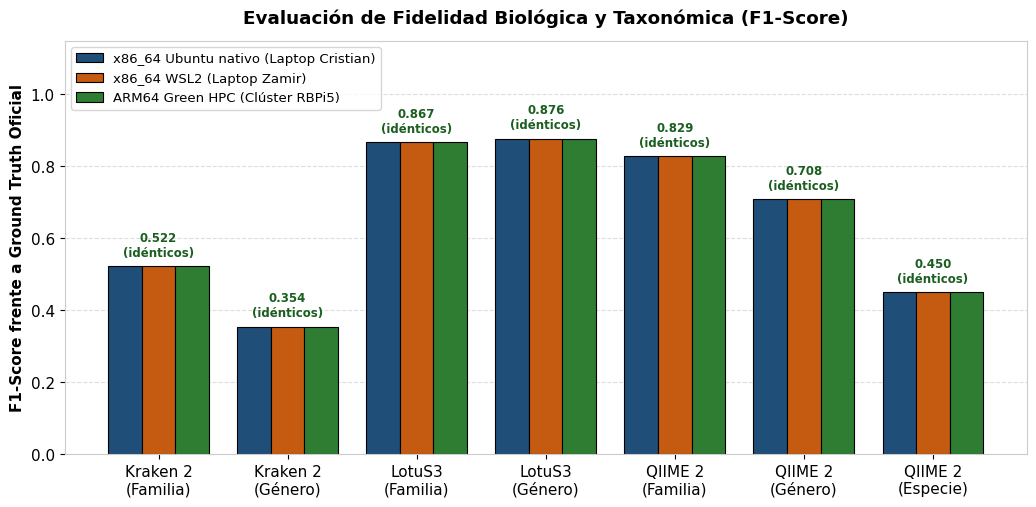

Generate this figure with matplotlib: (Note: this script raises an exception after producing the figure.)
"""Figura de F1 frente al Ground Truth (actualizada 2026-10-03).
F1 con la lógica de LEMMI usando la verdad de cada muestra (el eval.smk de LEMMI v1 usa la de e001 para todas).
Kraken 2 y QIIME 2: predicciones idénticas bit a bit en las tres plataformas.
LotuS3: PacBio, 5 muestras, VSEARCH; mismo F1 en las tres plataformas."""
import matplotlib
matplotlib.use('Agg')
import matplotlib.pyplot as plt
import numpy as np
plt.rcParams.update({'font.family': 'Arial', 'font.size': 11})
AZUL, NARANJA, VERDE = '#1f4e79', '#c55a11', '#2e7d32'
grupos = ['Kraken 2\n(Familia)', 'Kraken 2\n(Género)', 'LotuS3\n(Familia)', 'LotuS3\n(Género)',
          'QIIME 2\n(Familia)', 'QIIME 2\n(Género)', 'QIIME 2\n(Especie)']
nat = [0.5223, 0.3545, 0.8667, 0.8762, 0.8286, 0.7083, 0.4500]
wsl = [0.5223, 0.3545, 0.8667, 0.8762, 0.8286, 0.7083, 0.4500]
clu = [0.5223, 0.3545, 0.8667, 0.8762, 0.8286, 0.7083, 0.4500]
x = np.arange(len(grupos)); w = 0.26
fig, ax = plt.subplots(figsize=(10.5, 5.2), dpi=300)
for off, vals, c, lab in [(-w, nat, AZUL, 'x86_64 Ubuntu nativo (Laptop Cristian)'),
                          (0, wsl, NARANJA, 'x86_64 WSL2 (Laptop Zamir)'),
                          (w, clu, VERDE, 'ARM64 Green HPC (Clúster RBPi5)')]:
    ax.bar(x + off, vals, w, color=c, edgecolor='black', linewidth=0.8, label=lab)
for i in range(len(grupos)):
    if nat[i] == wsl[i] == clu[i]:
        ax.text(x[i], nat[i] + 0.02, f'{nat[i]:.3f}\n(idénticos)', ha='center', va='bottom', fontsize=8.5,
                fontweight='bold', color='#1b5e20')
    else:
        for off, v, c in [(-w, nat[i], AZUL), (0, wsl[i], NARANJA), (w, clu[i], VERDE)]:
            ax.text(x[i] + off, v + 0.02, f'{v:.3f}', ha='center', va='bottom', fontsize=8.5, color=c,
                    fontweight='bold' if c == VERDE else 'normal')
ax.set_ylim(0, 1.15)
ax.set_ylabel('F1-Score frente a Ground Truth Oficial', fontweight='bold')
ax.set_title('Evaluación de Fidelidad Biológica y Taxonómica (F1-Score)', fontweight='bold', pad=12)
ax.set_xticks(x, grupos)
ax.grid(axis='y', linestyle='--', color='#dddddd'); ax.set_axisbelow(True)
for s in ax.spines.values(): s.set_color('#cccccc')
ax.legend(loc='upper left', frameon=True, fontsize=9.5)
fig.tight_layout(); import os; fig.savefig(os.path.normpath(os.path.join(os.path.dirname(os.path.abspath(__file__)), '..', '..', 'figuras', 'fig_fidelidad_biologica.png'))); print('ok')
